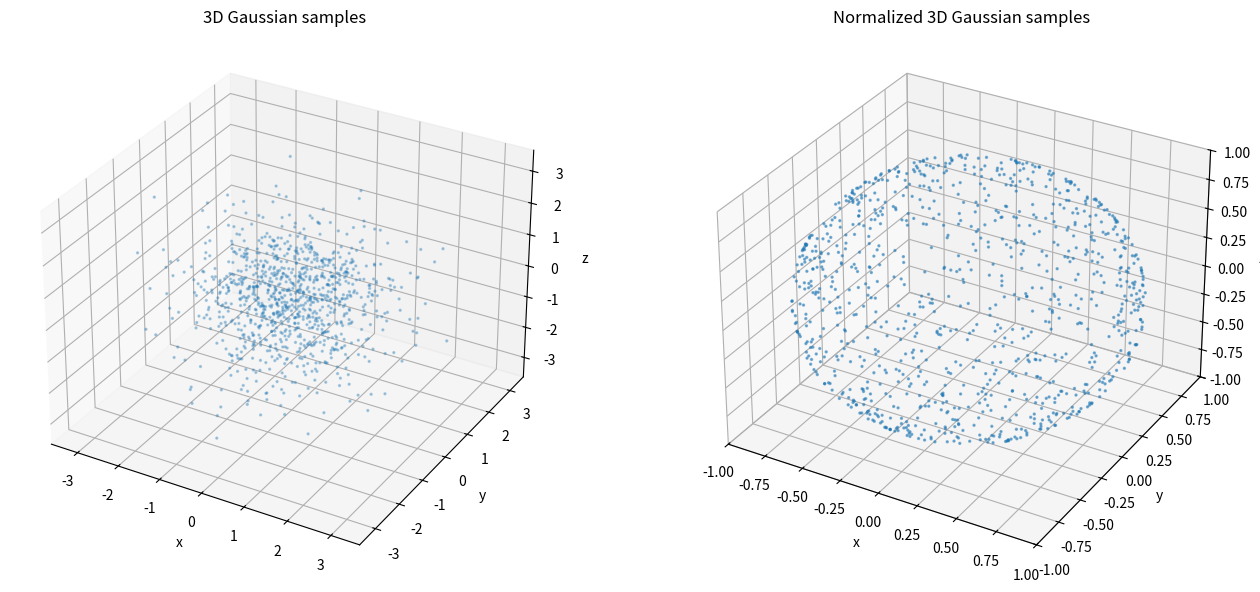

The script that saved this image:
import numpy as np
import matplotlib.pyplot as plt

# -------------------------------------------------
# Generate random 3D Gaussian vectors
# -------------------------------------------------
rng = np.random.default_rng(42)

N = 1000

# Sample from 3D standard normal
v = rng.normal(size=(N, 3))

# -------------------------------------------------
# Normalize each vector to unit length
# -------------------------------------------------
norms = np.linalg.norm(v, axis=1, keepdims=True)

v_normalized = v / norms

# -------------------------------------------------
# Plot
# -------------------------------------------------
fig = plt.figure(figsize=(14, 6))

# -----------------------------
# Original Gaussian cloud
# -----------------------------
ax1 = fig.add_subplot(121, projection="3d")

ax1.scatter(
    v[:, 0],
    v[:, 1],
    v[:, 2],
    s=2,
    alpha=0.3,
)

ax1.set_title("3D Gaussian samples")
ax1.set_xlabel("x")
ax1.set_ylabel("y")
ax1.set_zlabel("z")

# Make axes equal
max_range = np.max(np.abs(v))
ax1.set_xlim(-max_range, max_range)
ax1.set_ylim(-max_range, max_range)
ax1.set_zlim(-max_range, max_range)

# -----------------------------
# Normalized vectors
# -----------------------------
ax2 = fig.add_subplot(122, projection="3d")

ax2.scatter(
    v_normalized[:, 0],
    v_normalized[:, 1],
    v_normalized[:, 2],
    s=2,
    alpha=0.5,
)

ax2.set_title("Normalized 3D Gaussian samples")
ax2.set_xlabel("x")
ax2.set_ylabel("y")
ax2.set_zlabel("z")

# Unit sphere limits
ax2.set_xlim(-1, 1)
ax2.set_ylim(-1, 1)
ax2.set_zlim(-1, 1)

plt.tight_layout()
plt.show()
